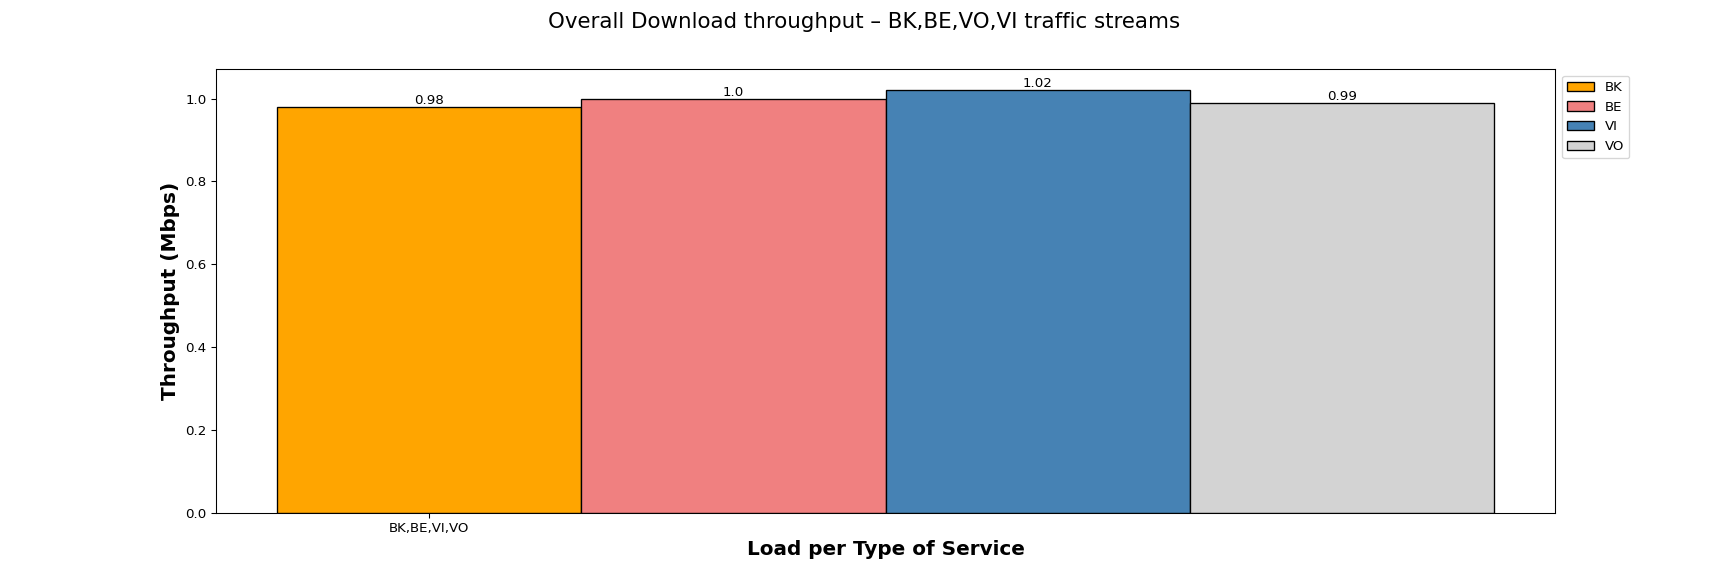

The table this chart was drawn from, first rows:
Load per Type of Service, BK, BE, VI, VO
BK,BE,VI,VO, 0.98, 1.00, 1.02, 0.99
